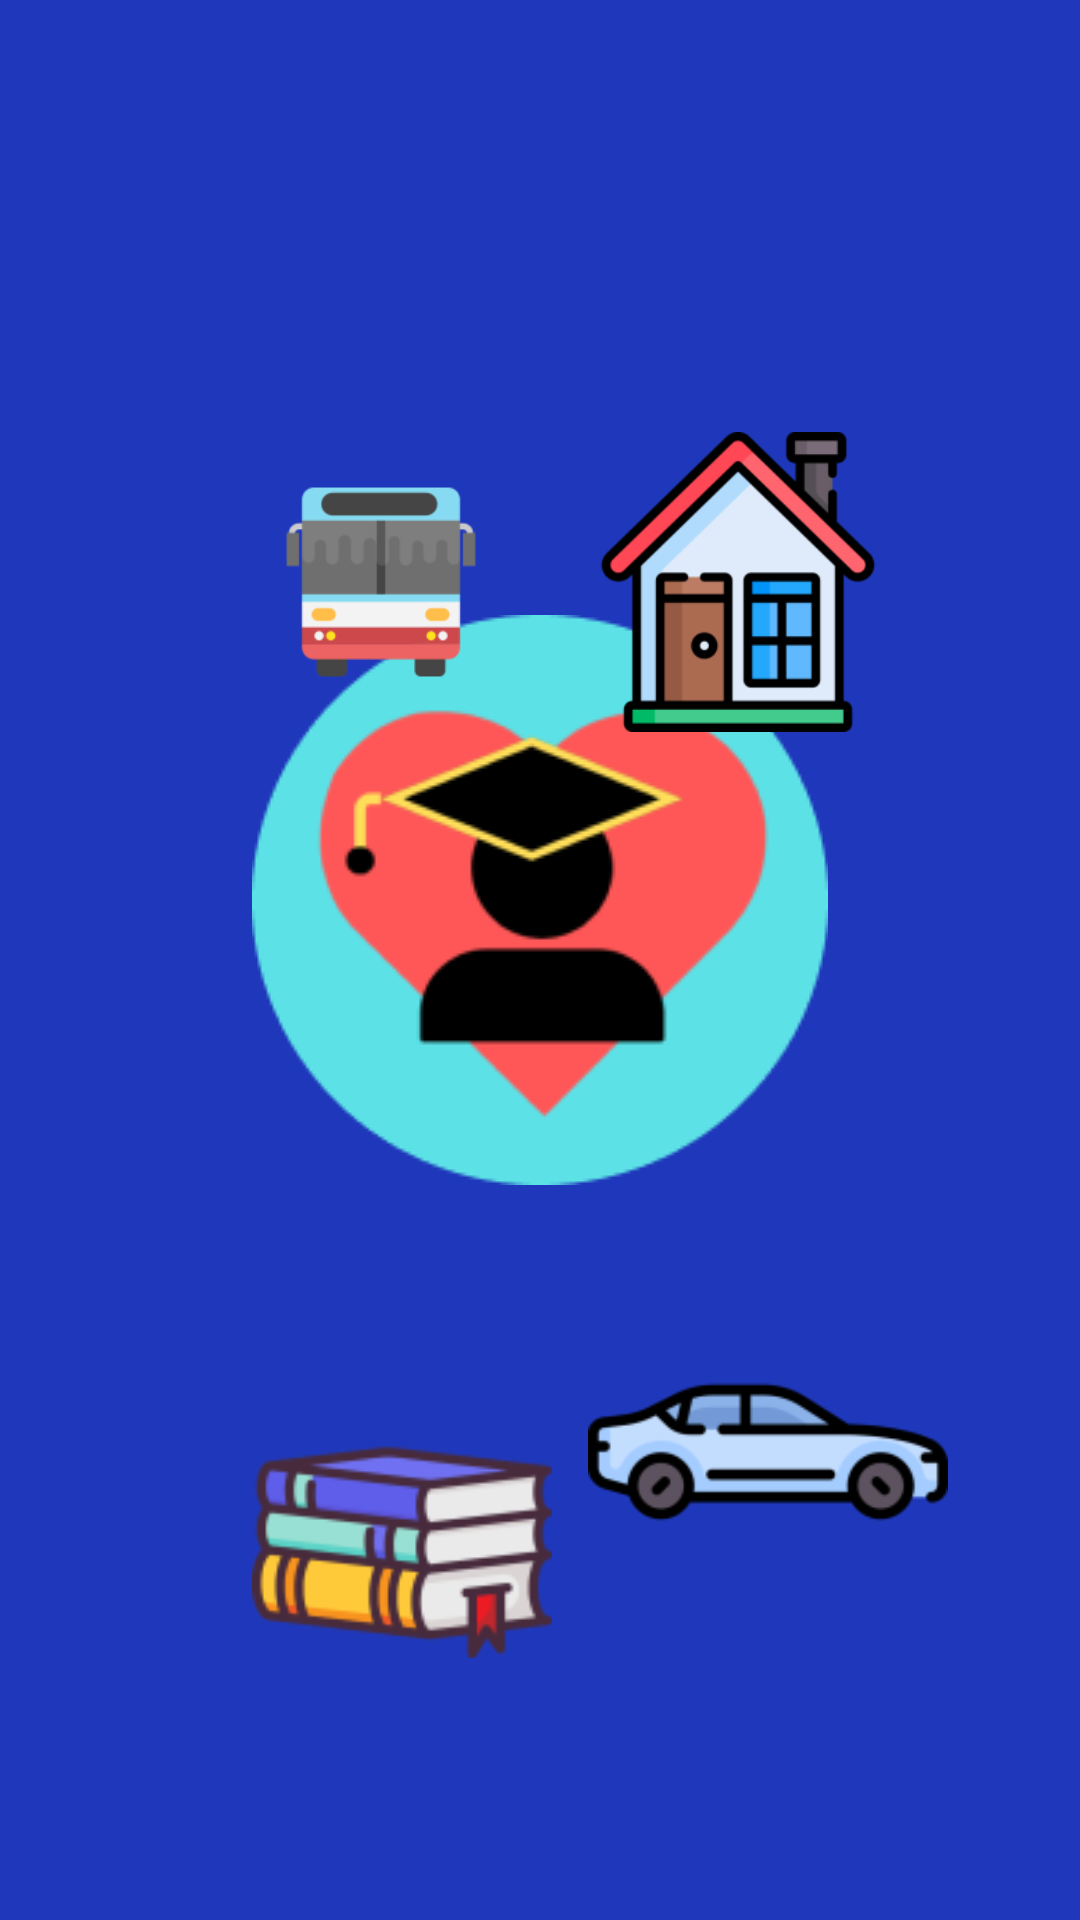

This screen was rendered from an Android layout file. Write that file and the resources it references.
<!-- AndroidManifest.xml: application theme Theme.StudentSmartCare -->
<!-- res/layout/activity_splashscreen.xml -->
<?xml version="1.0" encoding="utf-8"?>
<androidx.constraintlayout.widget.ConstraintLayout
    xmlns:android="http://schemas.android.com/apk/res/android"
    xmlns:app="http://schemas.android.com/apk/res-auto"
    xmlns:tools="http://schemas.android.com/tools"
    android:layout_width="match_parent"
    android:layout_height="match_parent"
    android:background="#1F38BB"
    tools:context=".splashscreen">

    <ImageView
        android:id="@+id/logo"
        android:layout_width="wrap_content"
        android:layout_height="wrap_content"
        android:src="@drawable/splash"

        app:layout_constraintBottom_toBottomOf="@+id/editTextText"
        app:layout_constraintEnd_toEndOf="parent"
        app:layout_constraintStart_toStartOf="parent"
        app:layout_constraintTop_toTopOf="parent">

    </ImageView>
    <ImageView
        android:id="@+id/imageView1"
        android:layout_width="100dp"
        android:layout_height="100dp"
        android:layout_marginStart="77dp"
        android:layout_marginTop="144dp"
        app:layout_constraintEnd_toStartOf="@+id/imageView4"
        app:layout_constraintHorizontal_bias="0.0"
        app:layout_constraintStart_toStartOf="parent"
        app:layout_constraintTop_toTopOf="parent"
        app:srcCompat="@mipmap/bus_foreground" />

    <ImageView
        android:id="@+id/imageView2"
        android:layout_width="120dp"
        android:layout_height="120dp"
        android:layout_marginTop="424dp"
        android:layout_marginEnd="44dp"
        app:layout_constraintEnd_toEndOf="parent"
        app:layout_constraintTop_toTopOf="parent"
        app:srcCompat="@mipmap/car_foreground" />

    <ImageView
        android:id="@+id/imageView4"
        android:layout_width="100dp"
        android:layout_height="100dp"
        android:layout_marginTop="144dp"
        android:layout_marginEnd="64dp"
        app:layout_constraintEnd_toEndOf="parent"
        app:layout_constraintTop_toTopOf="parent"
        app:srcCompat="@mipmap/home_foreground" />

    <ImageView
        android:id="@+id/imageView3"
        android:layout_width="100dp"
        android:layout_height="100dp"
        android:layout_marginStart="84dp"
        android:layout_marginTop="200dp"
        app:layout_constraintBottom_toTopOf="@+id/editTextText"
        app:layout_constraintEnd_toStartOf="@+id/imageView2"
        app:layout_constraintHorizontal_bias="0.0"
        app:layout_constraintStart_toStartOf="parent"
        app:layout_constraintTop_toBottomOf="@+id/imageView1"
        app:layout_constraintVertical_bias="0.077"
        app:srcCompat="@mipmap/book_foreground" />

    <EditText
        android:id="@+id/editTextText"
        android:layout_width="wrap_content"
        android:layout_height="wrap_content"
        android:layout_marginTop="100dp"
        android:layout_marginBottom="32dp"
        android:ems="10"
        android:inputType="text"
        android:textColor="@color/white"
        android:text="Student Smart Care"
        android:textAlignment="center"
        android:textSize="30sp"
        app:layout_constraintBottom_toBottomOf="parent"
        app:layout_constraintEnd_toEndOf="parent"
        app:layout_constraintHorizontal_bias="0.491"
        app:layout_constraintStart_toStartOf="parent"
        app:layout_constraintTop_toBottomOf="@+id/imageView2"
        app:layout_constraintVertical_bias="0.625" />

</androidx.constraintlayout.widget.ConstraintLayout>
<!-- resources referenced by this layout -->
<resources>
  <color name="white">#FFFFFFFF</color>
  <!-- drawable splash: png bitmap (drawable, 11418 bytes) -->
  <!-- mipmap book_foreground: png bitmap (mipmap-hdpi, 7723 bytes) -->
  <!-- mipmap bus_foreground: png bitmap (mipmap-hdpi, 4283 bytes) -->
  <!-- mipmap car_foreground: png bitmap (mipmap-hdpi, 5350 bytes) -->
  <!-- mipmap home_foreground: png bitmap (mipmap-hdpi, 10576 bytes) -->
  <style name="Theme.StudentSmartCare" parent="Base.Theme.StudentSmartCare" />
  <style name="Base.Theme.StudentSmartCare" parent="Theme.AppCompat.Light.NoActionBar">
          <item name="android:windowIsTranslucent">true</item>
          
          
  
      </style>
</resources>
